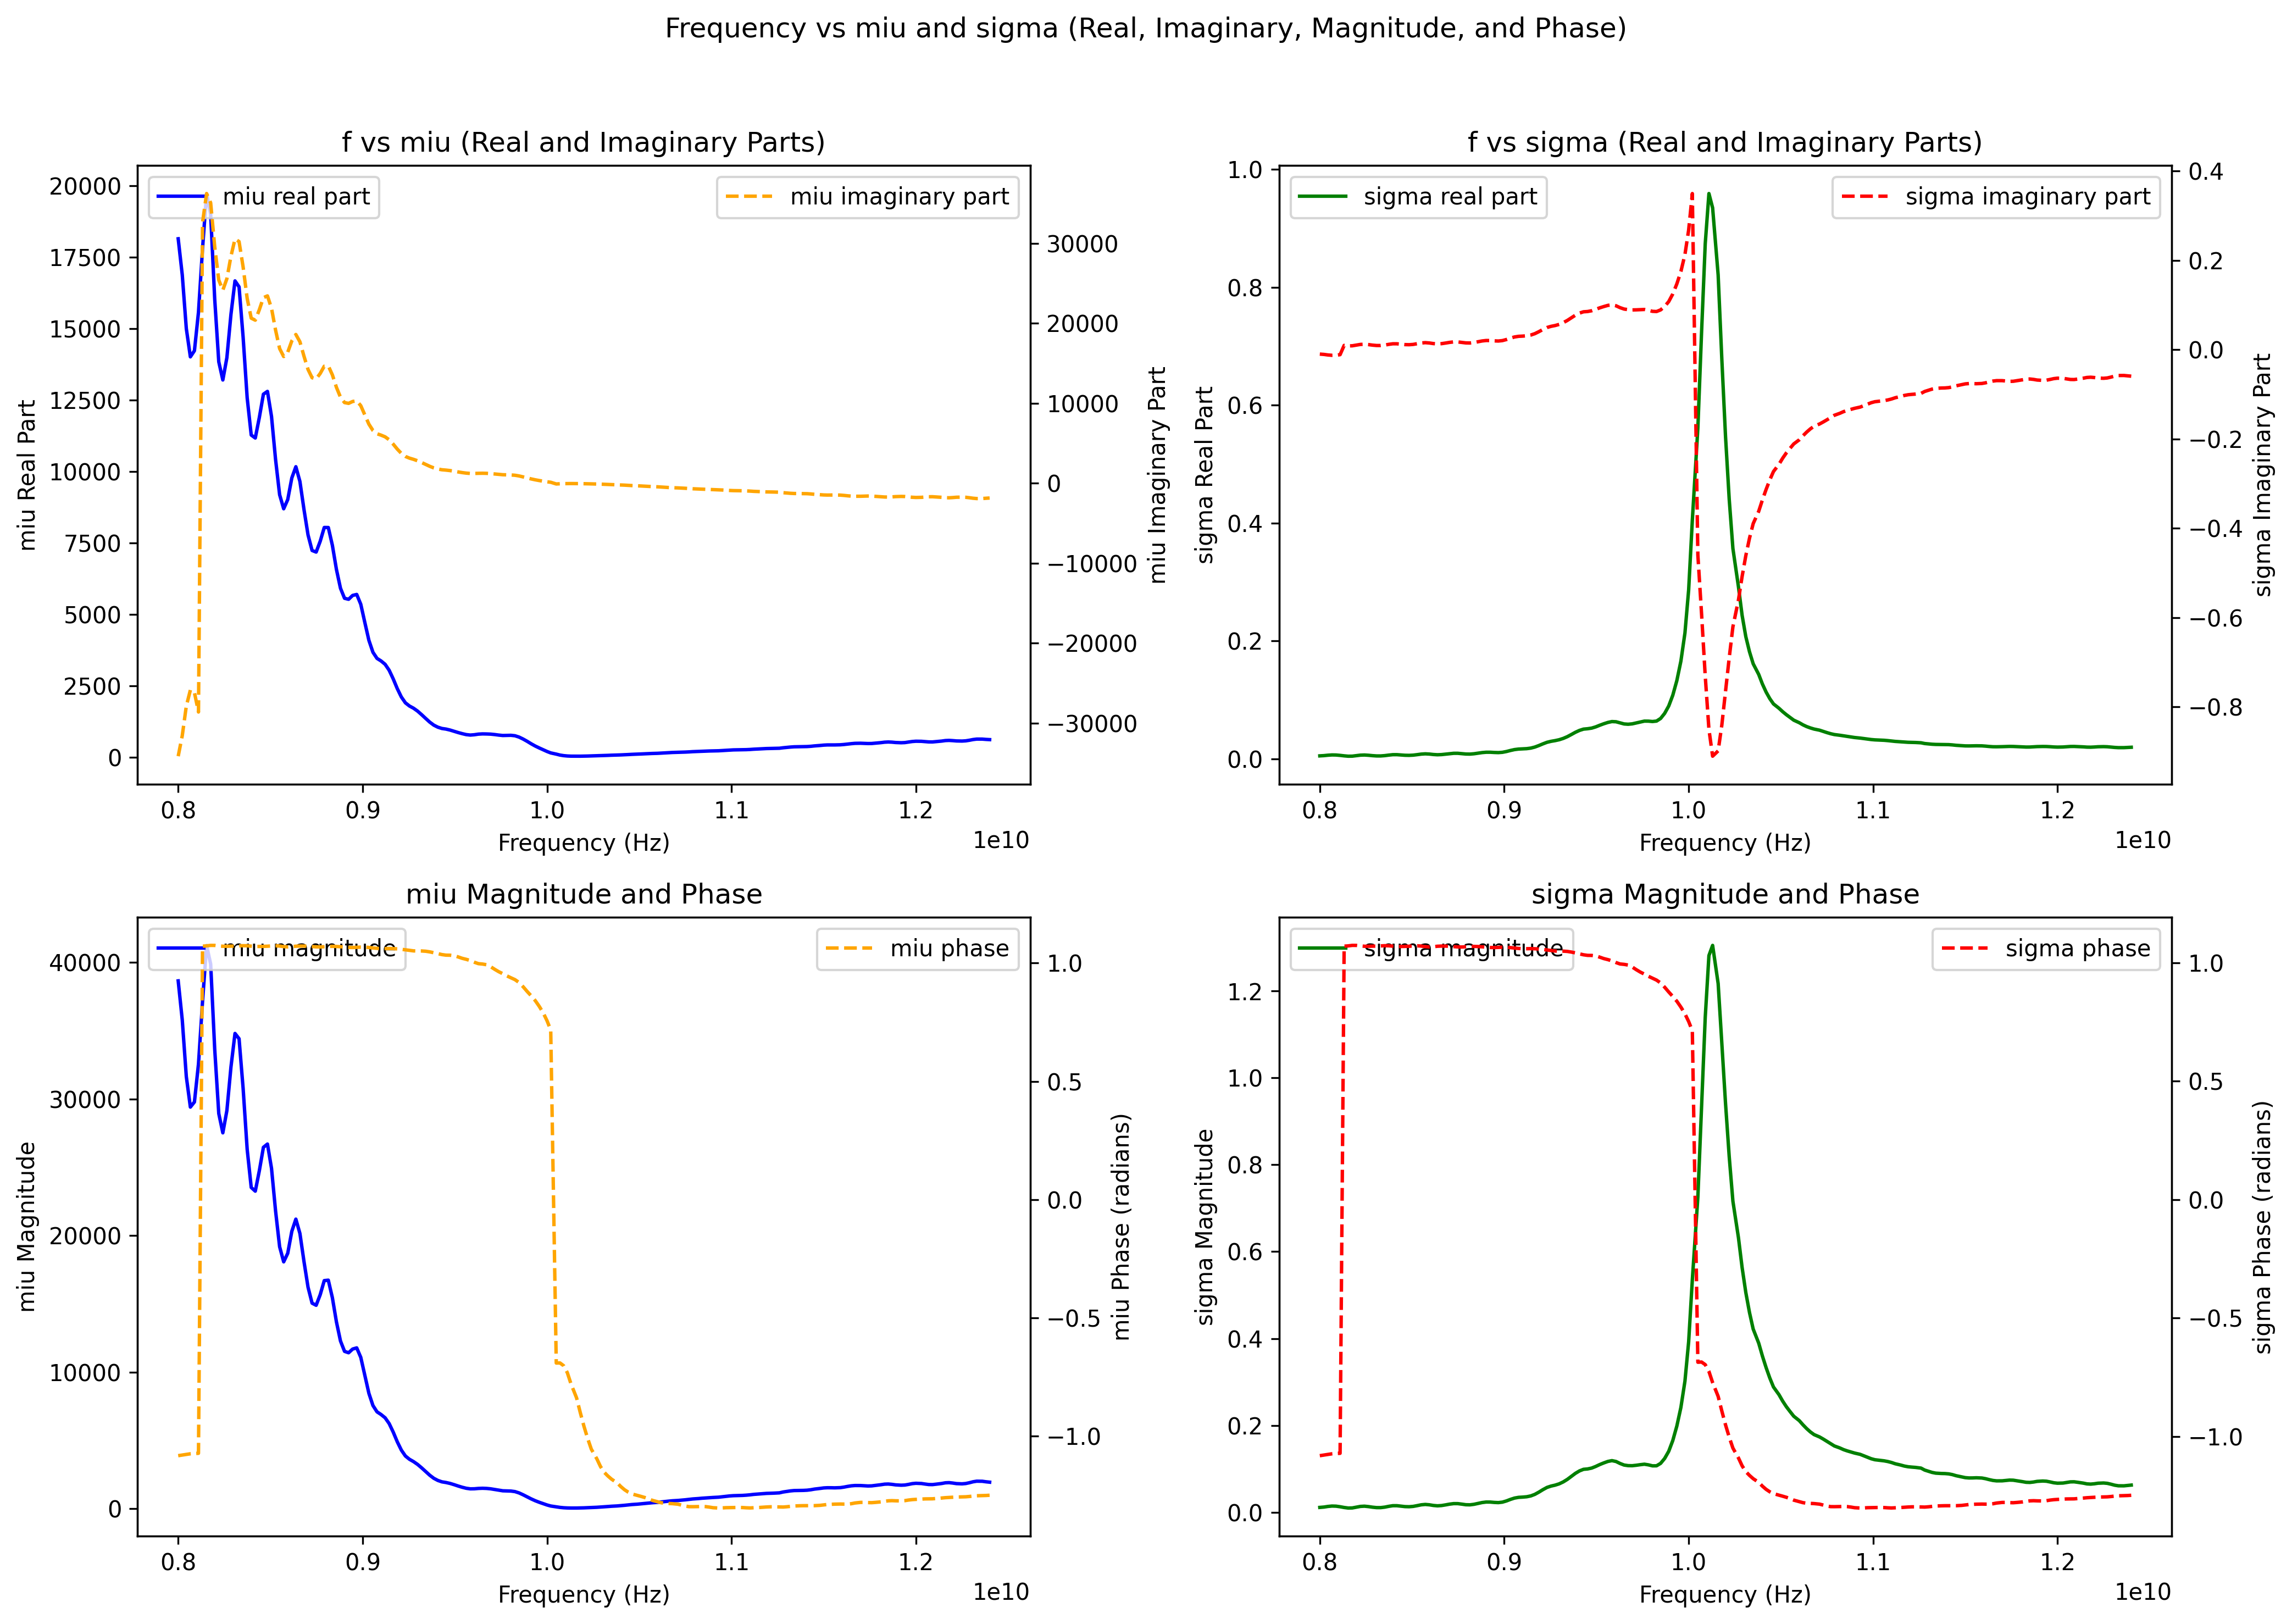

The script that saved this image:
import pandas as pd
import numpy as np
import matplotlib.pyplot as plt

# 读取Excel文件中的表格
file_path = 'data.xlsx'
sheets = ['s11', 's12', 's21', 's22']
data = {sheet: pd.read_excel(file_path, sheet_name=sheet) for sheet in sheets}

# 计算 s11 和 s22 的平均值，s12 和 s21 的平均值
# 假设每个表格的第二列是实部，第三列是虚部
s11_avg_real = (data['s11'].iloc[:, 1] + data['s22'].iloc[:, 1]) / 2
s11_avg_imag = (data['s11'].iloc[:, 2] + data['s22'].iloc[:, 2]) / 2

s12_avg_real = (data['s12'].iloc[:, 1] + data['s21'].iloc[:, 1]) / 2
s12_avg_imag = (data['s12'].iloc[:, 2] + data['s21'].iloc[:, 2]) / 2

# 组合实部和虚部形成复数形式
s11_avg = s11_avg_real + 1j * s11_avg_imag
s12_avg = s12_avg_real + 1j * s12_avg_imag

# 提取频率列（假设频率列在第一列）
frequency = data['s11'].iloc[:, 0]  # 所有表的频率列相同

# 生成最终的表格：频率，s11 和 s12 的平均值（实部和虚部组合）
result_list = [[f, s11, s12] for f, s11, s12 in zip(frequency, s11_avg, s12_avg)]

miu_list = []
sigma_list = []
for i in result_list:
    f = i[0]
    s_11 = i[1]
    s_12 = i[2]
    lamda_0 = (3*(10**8)) / f
    lamda_c = 45.52 * 10**-3
    l = 1.9*10**-3

    K = (s_11**2 - s_12**2 + 1) / (2*s_11)
    GAMMA1 = np.abs(K + np.sqrt(K**2-1))
    GAMMA2 = np.abs(K - np.sqrt(K**2-1))
    GAMMA = GAMMA1 if GAMMA1 < 1 else GAMMA2
    T = s_12 / (1- GAMMA*s_11)
    
    delta2 = -(np.log((1/T)) / (2*np.pi*l))**2
    DELTA = np.sqrt(1/delta2)

    miu = ((1+GAMMA)/(1-GAMMA))  / (DELTA * np.sqrt((1/lamda_0**2 - 1/lamda_c**2)))
    miu_list.append(miu)
    sigma = (delta2 + 1/lamda_c**2) * (lamda_0**2) / miu
    sigma_list.append(sigma)

frequencies = [i[0] for i in result_list]  # 获取频率
miu_values = miu_list   # 获取 miu 值
sigma_values = sigma_list # 获取 sigma 值

# 创建一个包含四个子图的大图
fig, axes = plt.subplots(2, 2, figsize=(14, 10))

# 第一个子图：f 与 miu 的实部和虚部的关系
ax1 = axes[0, 0]
ax1.plot(frequencies, np.real(miu_values), label="miu real part", color="blue", linestyle='-')
ax1.set_xlabel("Frequency (Hz)")
ax1.set_ylabel("miu Real Part")
ax1.set_title("f vs miu (Real and Imaginary Parts)")

# 创建右侧坐标轴来绘制 miu 的虚部
ax2 = ax1.twinx()
ax2.plot(frequencies, np.imag(miu_values), label="miu imaginary part", color="orange", linestyle='--')
ax2.set_ylabel("miu Imaginary Part")

# 绘制图例
ax1.legend(loc="upper left")
ax2.legend(loc="upper right")

# 第二个子图：f 与 sigma 的实部和虚部的关系
ax3 = axes[0, 1]
ax3.plot(frequencies, np.real(sigma_values), label="sigma real part", color="green", linestyle='-')
ax3.set_xlabel("Frequency (Hz)")
ax3.set_ylabel("sigma Real Part")
ax3.set_title("f vs sigma (Real and Imaginary Parts)")

# 创建右侧坐标轴来绘制 sigma 的虚部
ax4 = ax3.twinx()
ax4.plot(frequencies, np.imag(sigma_values), label="sigma imaginary part", color="red", linestyle='--')
ax4.set_ylabel("sigma Imaginary Part")

# 绘制图例
ax3.legend(loc="upper left")
ax4.legend(loc="upper right")

# 计算 miu 的幅值和角度
miu_magnitude = np.abs(miu_values)  # miu 的模
miu_phase = np.angle(miu_values)    # miu 的辐角

# 第三个子图：f 与 miu 的幅值和角度的关系
ax5 = axes[1, 0]
ax5.plot(frequencies, miu_magnitude, label="miu magnitude", color="blue", linestyle='-')
ax5.set_xlabel("Frequency (Hz)")
ax5.set_ylabel("miu Magnitude")
ax5.set_title("miu Magnitude and Phase")

# 创建右侧坐标轴来绘制 miu 的辐角
ax6 = ax5.twinx()
ax6.plot(frequencies, miu_phase, label="miu phase", color="orange", linestyle='--')
ax6.set_ylabel("miu Phase (radians)")

# 绘制图例
ax5.legend(loc="upper left")
ax6.legend(loc="upper right")

# 计算 sigma 的幅值和角度
sigma_magnitude = np.abs(sigma_values)  # sigma 的模
sigma_phase = np.angle(sigma_values)    # sigma 的辐角

# 第四个子图：f 与 sigma 的幅值和角度的关系
ax7 = axes[1, 1]
ax7.plot(frequencies, sigma_magnitude, label="sigma magnitude", color="green", linestyle='-')
ax7.set_xlabel("Frequency (Hz)")
ax7.set_ylabel("sigma Magnitude")
ax7.set_title("sigma Magnitude and Phase")

# 创建右侧坐标轴来绘制 sigma 的辐角
ax8 = ax7.twinx()
ax8.plot(frequencies, sigma_phase, label="sigma phase", color="red", linestyle='--')
ax8.set_ylabel("sigma Phase (radians)")

# 绘制图例
ax7.legend(loc="upper left")
ax8.legend(loc="upper right")

# 设置整体图的标题
plt.suptitle("Frequency vs miu and sigma (Real, Imaginary, Magnitude, and Phase)")

# 调整子图布局
plt.tight_layout(rect=[0, 0, 1, 0.96])
plt.savefig('img3.png', dpi=300, bbox_inches='tight')
# 显示图像
plt.show()
